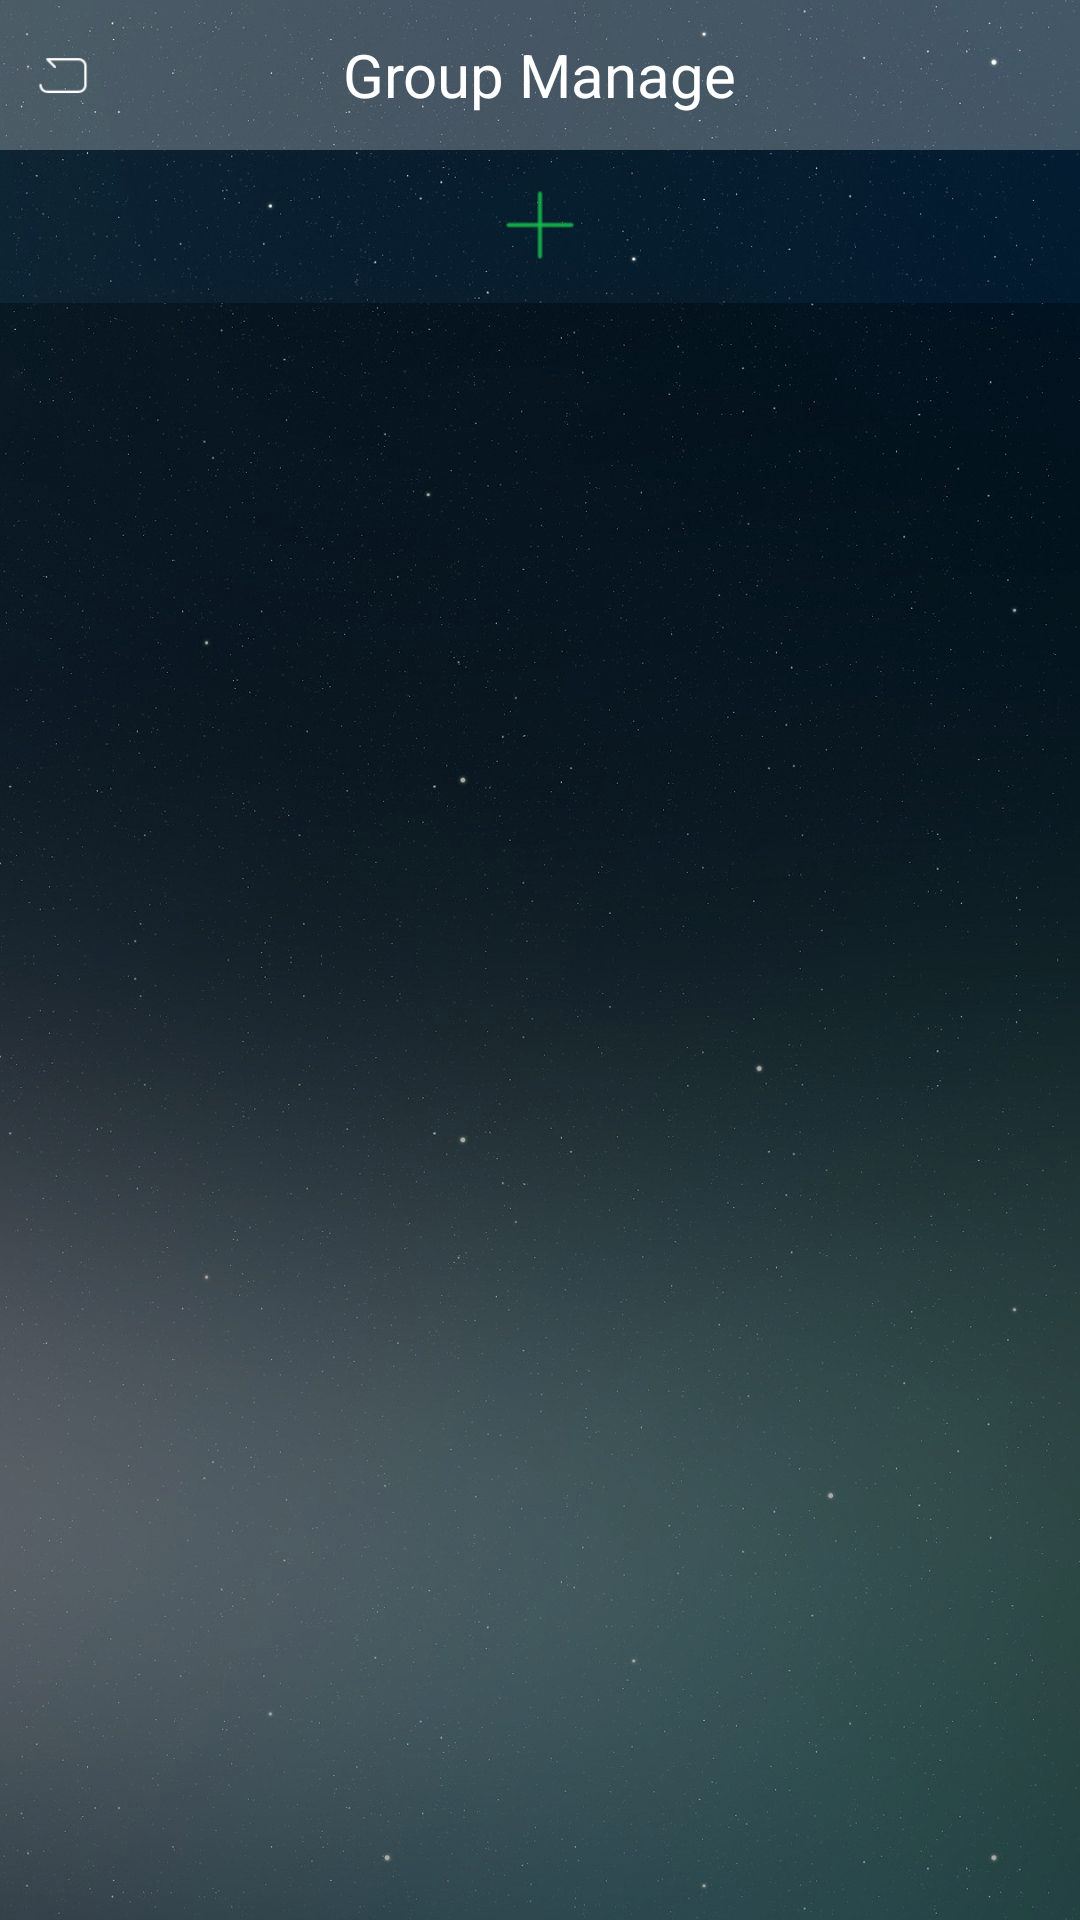

Android layout source for this screen:
<!-- AndroidManifest.xml: application theme android:Theme.NoTitleBar -->
<!-- res/layout/activity_management.xml -->
<?xml version="1.0" encoding="utf-8"?>
<RelativeLayout xmlns:android="http://schemas.android.com/apk/res/android" xmlns:test="http://schemas.android.com/apk/res-auto"
    android:id="@+id/rel_main"
    android:background="@drawable/ic_bg"
    android:layout_width="match_parent"
    android:layout_height="match_parent">
    <RelativeLayout
        android:id="@+id/relativeLayout1"
        android:background="#40ffffff"
        android:layout_width="match_parent"
        android:layout_height="50dp">
        <RelativeLayout
            android:id="@+id/lin_back"
            android:background="#00000000"
            android:layout_width="90dp"
            android:layout_height="50dp">
            <ImageView
                android:layout_width="22dp"
                android:layout_height="20dp"
                android:layout_marginLeft="10dp"
                android:src="@drawable/ic_back_u"
                android:layout_centerVertical="true"/>
        </RelativeLayout>
        <TextView
            android:textSize="20dp"
            android:textColor="#ffffffff"
            android:layout_width="wrap_content"
            android:layout_height="wrap_content"
            android:text="@string/management"
            android:layout_centerHorizontal="true"
            android:layout_centerVertical="true"/>
    </RelativeLayout>
    <RelativeLayout
        android:id="@+id/rel_add"
        android:background="#00000000"
        android:layout_width="match_parent"
        android:layout_height="50dp"
        android:layout_below="@+id/relativeLayout1"
        android:layout_alignParentLeft="true">
        <TextView
            android:textSize="25dp"
            android:textColor="#ffffffff"
            android:visibility="invisible"
            android:layout_width="wrap_content"
            android:layout_height="wrap_content"
            android:layout_marginLeft="20dp"
            android:text="@string/add"
            android:layout_alignParentLeft="true"
            android:layout_centerVertical="true"/>
        <ImageView
            android:background="@drawable/ic_add"
            android:layout_width="30dp"
            android:layout_height="30dp"
            android:layout_centerHorizontal="true"
            android:layout_centerVertical="true"/>
    </RelativeLayout>
    <LinearLayout
        android:orientation="horizontal"
        android:id="@+id/linearLayout1"
        android:background="#00000000"
        android:layout_width="match_parent"
        android:layout_height="1dp"
        android:layout_below="@+id/rel_add"
        android:layout_alignParentLeft="true"/>
    <ExpandableListView
        android:id="@+id/management_list"
        android:background="#50000000"
        android:layout_width="match_parent"
        android:layout_height="match_parent"
        android:groupIndicator="@null"
        android:childDivider="#00000000"
        android:divider="#00000000"
        android:dividerHeight="1sp"
        android:layout_below="@+id/linearLayout1"
        android:layout_alignParentLeft="true"/>
</RelativeLayout>
<!-- resources referenced by this layout -->
<resources>
  <!-- drawable ic_add: png bitmap (drawable-hdpi, 247 bytes) -->
  <!-- drawable ic_back_u: png bitmap (drawable-hdpi, 402 bytes) -->
  <!-- drawable ic_bg: png bitmap (drawable-hdpi, 890516 bytes) -->
  <string name="add">Add</string>
  <string name="management">Group Manage</string>
</resources>
